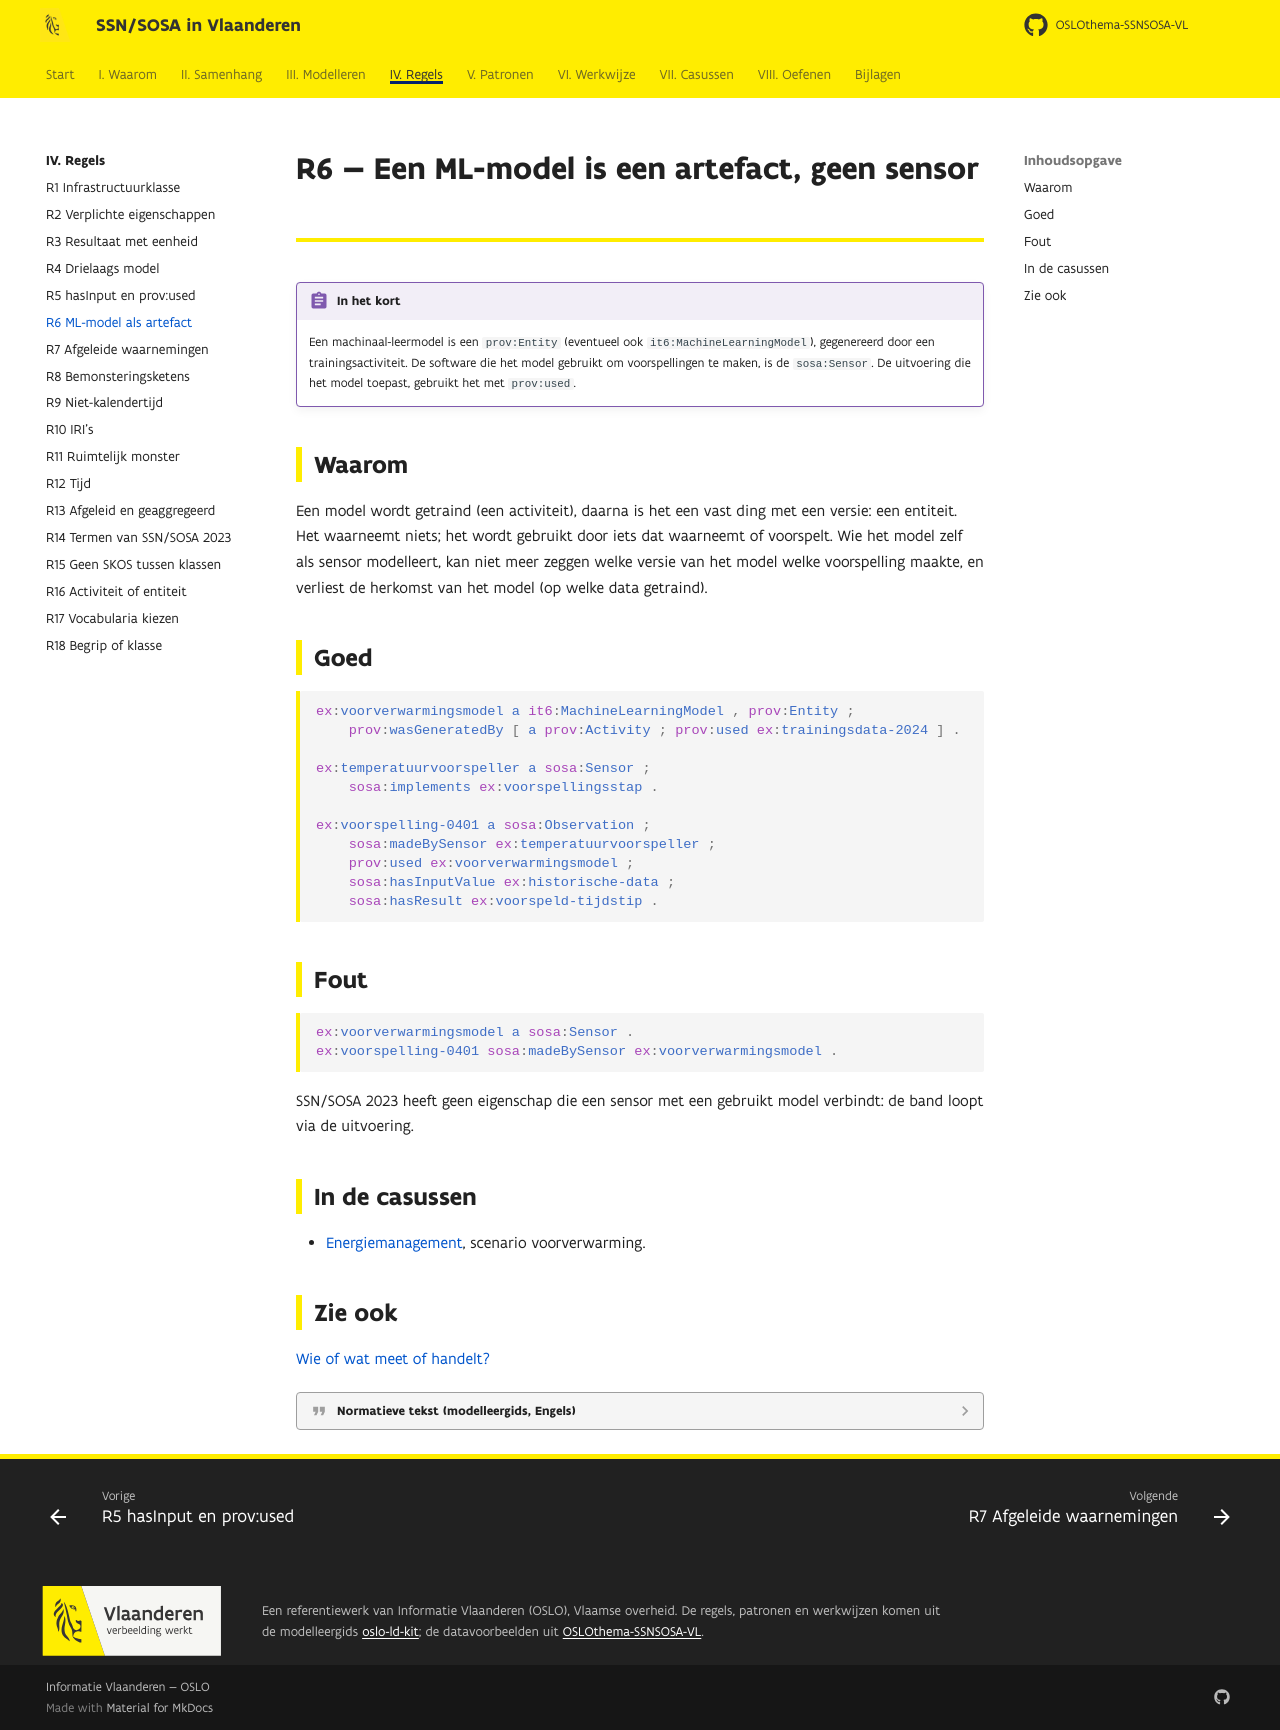

repository: Informatievlaanderen/OSLOthema-SSNSOSA-VL · page: regels/r06/index.html · generator: mkdocs

# R6 — Een ML-model is een artefact, geen sensor

!!! regel "In het kort"
    Een machinaal-leermodel is een `prov:Entity` (eventueel ook `it6:MachineLearningModel`),
    gegenereerd door een trainingsactiviteit. De software die het model gebruikt om voorspellingen
    te maken, is de `sosa:Sensor`. De uitvoering die het model toepast, gebruikt het met
    `prov:used`.

## Waarom

Een model wordt getraind (een activiteit), daarna is het een vast ding met een versie: een
entiteit. Het waarneemt niets; het wordt gebruikt door iets dat waarneemt of voorspelt. Wie het
model zelf als sensor modelleert, kan niet meer zeggen welke versie van het model welke
voorspelling maakte, en verliest de herkomst van het model (op welke data getraind).

## Goed

```turtle
ex:voorverwarmingsmodel a it6:MachineLearningModel , prov:Entity ;
    prov:wasGeneratedBy [ a prov:Activity ; prov:used ex:trainingsdata-2024 ] .

ex:temperatuurvoorspeller a sosa:Sensor ;
    sosa:implements ex:voorspellingsstap .

ex:voorspelling-0401 a sosa:Observation ;
    sosa:madeBySensor ex:temperatuurvoorspeller ;
    prov:used ex:voorverwarmingsmodel ;
    sosa:hasInputValue ex:historische-data ;
    sosa:hasResult ex:voorspeld-tijdstip .
```

## Fout

```turtle
ex:voorverwarmingsmodel a sosa:Sensor .
ex:voorspelling-0401 sosa:madeBySensor ex:voorverwarmingsmodel .
```

SSN/SOSA 2023 heeft geen eigenschap die een sensor met een gebruikt model verbindt: de band loopt
via de uitvoering.

## In de casussen

- [Energiemanagement](../casussen/ems.md), scenario voorverwarming.

## Zie ook

[Wie of wat meet of handelt?](../modelleren/systemen.md#een-getraind-model)

??? quote "Normatieve tekst (modelleergids, Engels)"

    --8<-- "kit/R6.md"
